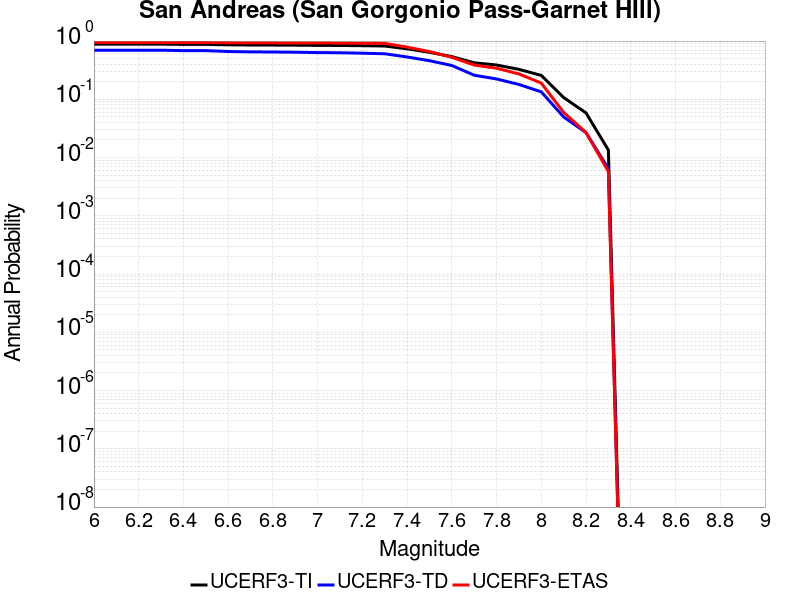

The file beside this chart, header and first rows:
Magnitude, UCERF3-TI Prob, UCERF3-TD Prob, UCERF3-ETAS Prob
6.0, 0.8858, 0.6969, 0.9482
6.1, 0.8858, 0.6969, 0.9482
6.2, 0.8858, 0.6969, 0.9482
6.3, 0.8858, 0.6969, 0.9482
6.4, 0.8779, 0.6849, 0.9443
6.5, 0.8779, 0.6849, 0.9443
6.6, 0.863, 0.6621, 0.9367
6.7, 0.8565, 0.6523, 0.929
6.8, 0.8539, 0.6489, 0.929
6.9, 0.8502, 0.6432, 0.9271
7.0, 0.8432, 0.634, 0.9251
7.1, 0.8402, 0.6293, 0.9232
7.2, 0.8326, 0.6189, 0.9175
7.3, 0.8223, 0.6051, 0.9136
7.4, 0.736, 0.5331, 0.7869
7.5, 0.6413, 0.46, 0.6603
7.6, 0.5411, 0.3808, 0.5259
7.7, 0.4239, 0.2593, 0.3877
7.8, 0.3882, 0.2234, 0.3417
7.9, 0.3266, 0.1799, 0.2726
8.0, 0.2574, 0.1343, 0.19
8.1, 0.1073, 0.04975, 0.0595
8.2, 0.05835, 0.02681, 0.02687
8.3, 0.01348, 0.006464, 0.005758
